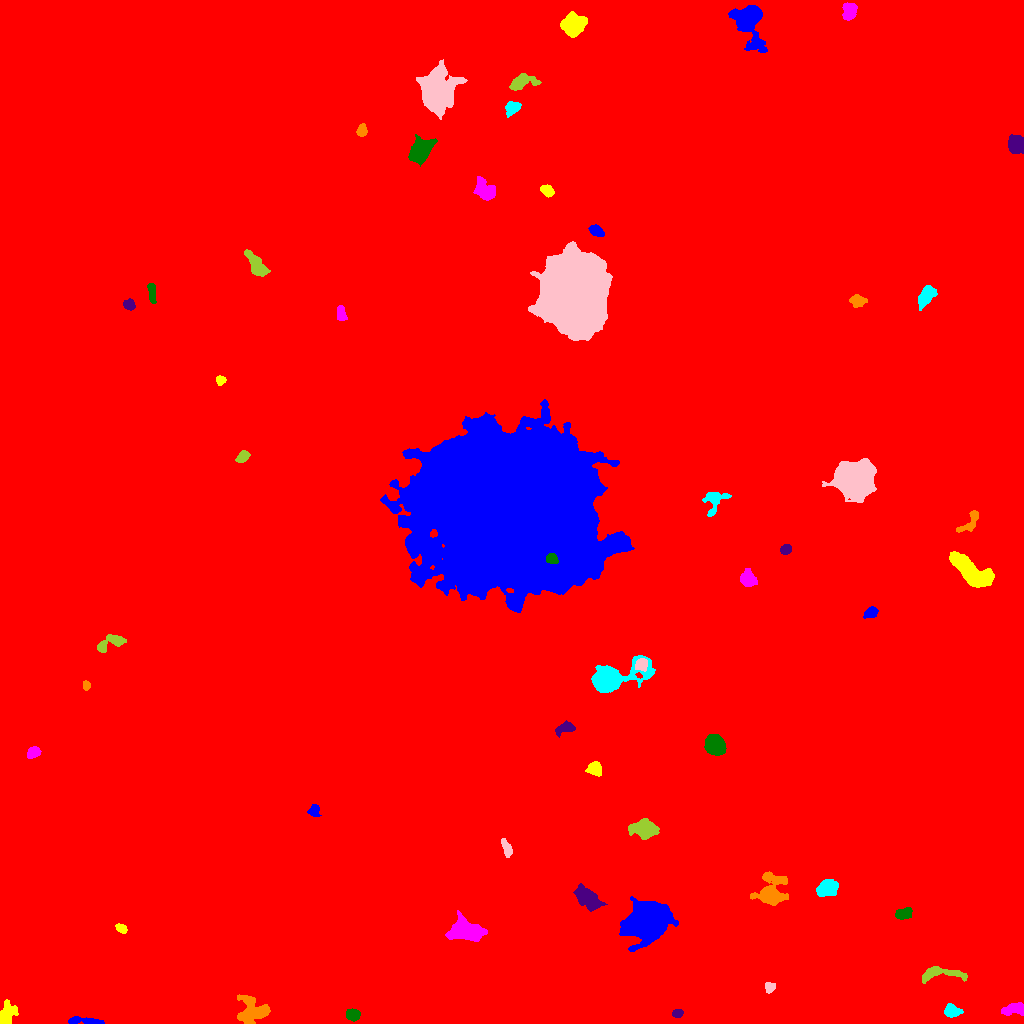

The file beside this chart, header and first rows:
ID, X, Y, A, B, theta, total_flux, mu_max, mu_median, mu_mean, R_fwhm, R_e, R10, R90, x_start, x_end, y_start, y_end, area, greylevel
0, 527.2, 507.9, 306.3, 294, 0.741, 3052624, 21.0, 2.0, 3.082, 78.46, 247.8, 92.09, 417.2, 0, 1023, 0, 1023, 990600, 3.082
1, 85.76, 2.307, 8.779, 1.513, -0.05851, 895.0, 13.0, 3.0, 4.387, 4.029, 3.909, 1.493, 6.723, 68, 104, 0, 7, 204, 14.39
2, 5.45, 5.965, 5.579, 3.408, 1.189, 2044, 26.0, 3.0, 6.791, 4.72, 4.068, 1.596, 7.506, 0, 18, 0, 24, 301, 16.79
3, 1015, 14.52, 5.898, 2.812, 0.1082, 1023, 12.0, 4.0, 4.335, 4.549, 4.549, 1.693, 7.378, 1001, 1023, 8, 21, 236, 14.33
4, 352.5, 8.666, 3.331, 2.659, -0.09224, 926.0, 13.0, 5.0, 5.898, 4.442, 3.827, 1.493, 6.024, 346, 360, 2, 15, 157, 18.9
5, 677.4, 9.981, 2.691, 1.907, 0.1643, 374.0, 9.0, 4.0, 4.202, 3.568, 2.932, 1.128, 4.514, 672, 683, 6, 14, 89, 14.2
6, 252.3, 11.72, 7.978, 6.836, 0.02841, 2233, 9.0, 4.0, 3.877, 8.176, 7.421, 2.985, 11.59, 237, 270, 0, 29, 576, 13.88
7, 952.1, 11.81, 4.372, 2.797, -0.03677, 631.0, 8.0, 3.0, 3.286, 5.015, 4.222, 1.596, 6.699, 944, 963, 6, 20, 192, 13.29
8, 769.8, 36.45, 2.319, 2.175, -0.9039, 245.0, 6.0, 2.0, 2.379, 3.656, 2.764, 1.128, 4.37, 765, 775, 30, 41, 103, 13.38
9, 939, 50.29, 11.83, 3.091, -0.01342, 1217, 9.0, 3.0, 3.325, 5.232, 5.585, 2.111, 9.202, 922, 967, 40, 57, 366, 13.33
10, 66.97, 43.51, 4.993, 2.614, -0.5631, 505.0, 8.0, 2.0, 2.551, 4.222, 3.785, 1.382, 6.18, 50, 76, 37, 52, 198, 13.55
11, 647.2, 101.7, 9.848, 7.646, 0.4548, 29464, 59.0, 11.0, 16.68, 10.67, 10.43, 4.107, 17.97, 619, 678, 72, 127, 1766, 26.68
12, 121, 94.74, 2.71, 1.731, -0.5678, 389.0, 10.0, 4.0, 3.969, 3.568, 2.764, 1.128, 4.334, 115, 127, 90, 100, 98, 14.97
13, 466.4, 91.78, 8.074, 4.739, -0.1059, 5640, 28.0, 7.0, 8.456, 6.507, 7.001, 2.646, 11.81, 445, 487, 82, 113, 667, 18.46
14, 904, 109.5, 4.231, 2.585, 0.2482, 679.0, 8.0, 4.0, 3.836, 5.642, 4.222, 1.596, 6.457, 895, 912, 104, 116, 177, 13.84
15, 586.7, 126.2, 6.694, 3.459, -0.7474, 3902, 26.0, 7.0, 8.464, 5.971, 5.863, 2.257, 9.707, 573, 607, 112, 140, 461, 18.46
16, 770.9, 130.2, 7.381, 6.165, 1.103, 5759, 36.0, 5.0, 8.42, 5.614, 6.206, 2.326, 12.13, 750, 788, 118, 152, 684, 17.42
17, 827, 135.2, 4.858, 3.519, 0.2876, 3357, 26.0, 9.0, 10.39, 5.997, 5.293, 2.111, 8.463, 816, 838, 127, 144, 323, 19.39
18, 506.9, 174.8, 4.496, 1.978, -1.229, 719.0, 10.0, 5.0, 4.858, 4.983, 3.742, 1.493, 5.836, 501, 512, 166, 185, 148, 14.86
19, 644.1, 194.8, 5.854, 3.786, -0.06502, 5019, 35.0, 8.0, 11.33, 5.781, 5.67, 2.185, 9.723, 628, 659, 184, 205, 443, 20.33
20, 881.9, 189.1, 8.031, 5.072, -0.5636, 6284, 25.0, 7.0, 8.728, 8.406, 7.421, 2.932, 11.97, 868, 902, 176, 214, 720, 18.73
21, 314.2, 212.7, 2.907, 2.588, 1.345, 473.0, 9.0, 4.0, 3.784, 3.909, 3.385, 1.262, 5.293, 307, 321, 207, 219, 125, 13.78
22, 594.6, 254.7, 3.129, 2.879, -0.6378, 1245, 19.0, 6.0, 6.694, 4.222, 3.827, 1.493, 6.05, 585, 601, 247, 262, 186, 17.69
23, 33.29, 271.1, 3.466, 2.417, 0.4621, 561.0, 7.0, 4.0, 3.923, 5.078, 3.785, 1.596, 5.726, 27, 41, 265, 277, 143, 13.92
24, 715.1, 278.7, 4.595, 3.945, -0.8413, 5919, 42.0, 13.0, 15.29, 6.283, 5.412, 2.111, 8.795, 704, 726, 268, 289, 387, 25.29
25, 565.6, 294.9, 5.268, 2.31, 0.3038, 504.0, 7.0, 3.0, 2.739, 4.687, 3.909, 1.493, 6.077, 555, 575, 286, 303, 184, 13.74
26, 86.45, 338, 2.062, 1.712, -1.411, 363.0, 14.0, 5.0, 5.186, 2.646, 2.394, 0.7979, 3.785, 83, 90, 333, 343, 70, 22.19
27, 610.4, 345.5, 12.28, 5.444, 0.2546, 21113, 94.0, 9.0, 19.92, 7.181, 6.979, 2.706, 13.66, 591, 655, 331, 368, 1060, 27.92
28, 641.6, 358.9, 2.985, 2.464, 1.232, 680.0, 11.0, 4.0, 4.722, 4.26, 3.432, 1.382, 5.412, 635, 647, 352, 365, 144, 24.72
29, 110.8, 380.8, 8.277, 3.12, 0.387, 995.0, 8.0, 3.0, 3.541, 6.308, 5.015, 1.954, 8.058, 97, 126, 371, 389, 281, 13.54
30, 93.84, 397.3, 4.605, 2.372, 0.9061, 1200, 13.0, 7.0, 6.742, 5.441, 4.184, 1.693, 6.457, 85, 100, 390, 408, 178, 15.74
31, 871, 411, 3.335, 2.411, 0.5395, 528.0, 9.0, 3.0, 3.799, 4.029, 3.523, 1.382, 5.642, 863, 878, 405, 417, 139, 13.8
32, 970.3, 451.9, 11.96, 4.41, -0.7118, 6837, 22.0, 7.0, 8.188, 9.08, 8.349, 3.29, 13.45, 949, 994, 436, 472, 835, 18.19
33, 747.7, 444.6, 3.884, 3.299, -0.9599, 1290, 12.0, 5.0, 5.42, 5.89, 4.478, 1.784, 7.181, 740, 757, 437, 455, 238, 15.42
34, 551.9, 464.4, 2.807, 2.185, -0.5157, 738.0, 14.0, 6.0, 6.308, 4.222, 3.192, 1.262, 4.951, 546, 558, 460, 470, 117, 50.31
35, 786, 474.5, 2.523, 2.114, 0.2817, 302.0, 7.0, 3.0, 2.796, 3.478, 2.932, 1.128, 4.618, 780, 791, 469, 479, 108, 14.8
36, 969.3, 500.6, 8.188, 3.294, 0.8374, 609.0, 7.0, 2.0, 2.756, 4.652, 4.549, 1.693, 7.203, 956, 978, 491, 513, 221, 14.76
37, 714, 523.8, 6.574, 5.194, 0.6527, 911.0, 10.0, 2.0, 2.967, 4.442, 5.202, 1.871, 8.482, 702, 731, 507, 531, 307, 12.97
38, 853.8, 543.4, 7.489, 7.106, 0.08604, 64021, 193.0, 23.0, 42.71, 8.425, 8.667, 3.338, 15.58, 822, 876, 521, 565, 1499, 51.71
39, 242.6, 566.5, 3.335, 2.26, 0.7227, 461.0, 7.0, 3.0, 3.415, 4.549, 3.523, 1.382, 5.528, 235, 250, 561, 573, 135, 13.41
40, 440.4, 611.8, 5.019, 2.66, 0.2283, 625.0, 7.0, 3.0, 3.205, 4.754, 4.37, 1.693, 6.817, 430, 448, 606, 619, 195, 13.21
41, 508.4, 515.4, 40.32, 34.3, -0.09795, 994344, 180.0, 23.0, 31.77, 25.28, 44.43, 15.67, 77.42, 380, 634, 411, 624, 31295, 40.77
42, 220.4, 643.3, 2.303, 2.061, 0.1465, 383.0, 10.0, 4.0, 4.453, 3.478, 2.764, 0.9772, 4.37, 216, 226, 638, 648, 86, 14.45
43, 341, 710.4, 4.044, 2.071, -1.418, 429.0, 8.0, 3.0, 3.154, 4.618, 3.613, 1.382, 5.499, 337, 347, 703, 718, 136, 13.15
44, 151.7, 731.1, 5.165, 1.667, -1.475, 335.0, 5.0, 2.0, 2.248, 4.442, 3.568, 1.382, 5.557, 147, 156, 720, 740, 149, 13.25
45, 129, 718.8, 2.686, 2.45, -0.5363, 509.0, 9.0, 4.0, 4.277, 3.949, 3.241, 1.262, 5.171, 123, 135, 713, 725, 119, 14.28
46, 857.6, 722.8, 3.578, 2.661, -0.08552, 739.0, 12.0, 4.0, 4.272, 3.949, 3.785, 1.382, 6.257, 849, 867, 716, 729, 173, 14.27
47, 926.5, 727.3, 5.532, 3.028, 0.9586, 2214, 18.0, 7.0, 7.582, 6.129, 5.109, 2.034, 8.137, 918, 937, 713, 738, 292, 17.58
48, 574.5, 730.9, 18.07, 14.47, -1.487, 180910, 90.0, 30.0, 32.85, 23.2, 20.78, 8.311, 32.99, 528, 612, 683, 782, 5507, 42.85
49, 256.3, 758.7, 7.714, 3.056, -0.9705, 1433, 8.0, 4.0, 4.118, 8.078, 5.89, 2.459, 8.974, 244, 270, 747, 774, 348, 14.12
50, 706.1, 750.5, 3.451, 2.225, 0.3248, 504.0, 7.0, 4.0, 3.733, 4.754, 3.523, 1.493, 5.382, 697, 714, 745, 756, 135, 13.73
51, 596.4, 792.6, 3.768, 2.353, -0.5303, 544.0, 8.0, 4.0, 3.651, 4.983, 3.868, 1.493, 5.944, 588, 604, 787, 799, 149, 13.65
52, 547.3, 832.6, 3.224, 2.473, -0.6878, 651.0, 10.0, 4.0, 4.717, 4.583, 3.613, 1.493, 5.67, 540, 554, 826, 839, 138, 14.72
53, 484.9, 833.2, 5.99, 3.902, -0.8546, 1487, 9.0, 4.0, 4.249, 7.047, 5.781, 2.326, 8.992, 473, 495, 823, 847, 350, 14.25
54, 420.2, 872.9, 5.919, 4.271, 0.8923, 5508, 34.0, 9.0, 11.04, 6.358, 6.103, 2.394, 10.22, 408, 437, 857, 889, 499, 24.04
55, 1016, 878.5, 3.989, 3.67, -1.245, 2800, 23.0, 10.0, 9.964, 5.944, 4.918, 1.954, 7.736, 1008, 1023, 870, 889, 281, 19.96
56, 361.9, 893.2, 3.076, 2.305, 1.369, 403.0, 7.0, 3.0, 3.415, 4.297, 3.432, 1.382, 5.293, 356, 367, 887, 900, 118, 13.42
57, 512.2, 915.8, 3.661, 2.712, 0.5978, 785.0, 11.0, 4.0, 4.313, 4.334, 3.909, 1.596, 6.232, 505, 521, 906, 922, 182, 14.31
58, 437.5, 931.7, 9.138, 7.371, 1.442, 19149, 47.0, 9.0, 13.54, 9.591, 9.39, 3.656, 16.85, 416, 467, 904, 964, 1414, 22.54
59, 522.1, 941.6, 7.029, 3.3, 0.2272, 1787, 13.0, 5.0, 5.783, 6.05, 5.47, 2.034, 8.612, 509, 541, 933, 950, 309, 14.78
... 4 more rows
